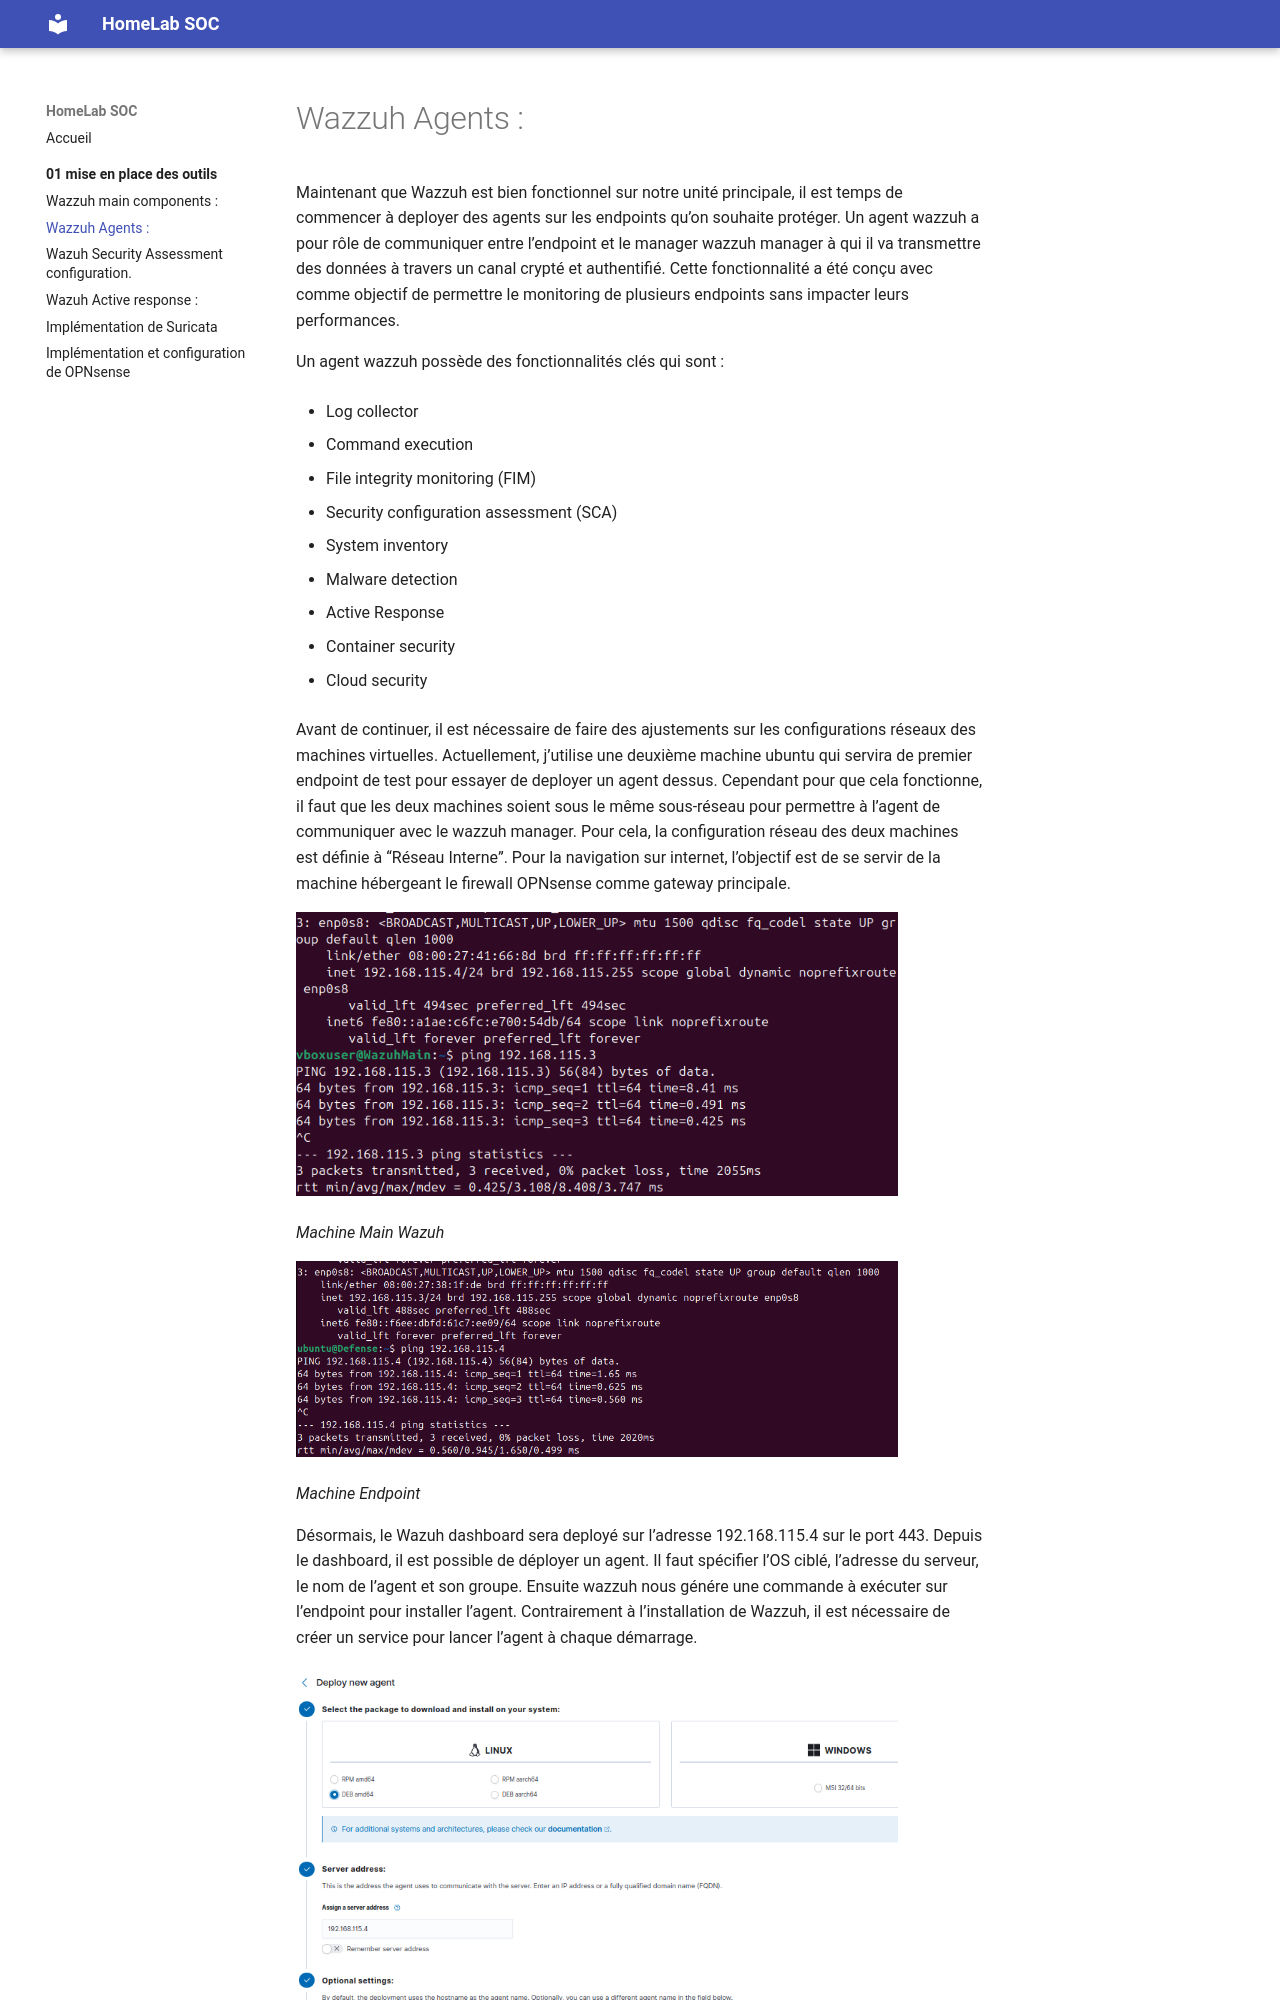

repository: Khalid3666/Homelab-Soc · page: 01-mise-en-place-des-outils/02-wazzuh-agents/index.html · generator: mkdocs

# Wazzuh Agents :

Maintenant que Wazzuh est bien fonctionnel sur notre unité principale,
il est temps de commencer à deployer des agents sur les endpoints qu’on
souhaite protéger. Un agent wazzuh a pour rôle de communiquer entre
l’endpoint et le manager wazzuh manager à qui il va transmettre des
données à travers un canal crypté et authentifié. Cette fonctionnalité a
été conçu avec comme objectif de permettre le monitoring de plusieurs
endpoints sans impacter leurs performances.

Un agent wazzuh possède des fonctionnalités clés qui sont :

- Log collector

- Command execution

- File integrity monitoring (FIM)

- Security configuration assessment (SCA)

- System inventory

- Malware detection

- Active Response

- Container security

- Cloud security

Avant de continuer, il est nécessaire de faire des ajustements sur les
configurations réseaux des machines virtuelles. Actuellement, j’utilise
une deuxième machine ubuntu qui servira de premier endpoint de test pour
essayer de deployer un agent dessus. Cependant pour que cela fonctionne,
il faut que les deux machines soient sous le même sous-réseau pour
permettre à l’agent de communiquer avec le wazzuh manager. Pour cela, la
configuration réseau des deux machines est définie à “Réseau Interne”.
Pour la navigation sur internet, l’objectif est de se servir de la
machine hébergeant le firewall OPNsense comme gateway principale.

<img src="../media/image6.png" style="width:6.26772in;height:2.95833in" />

*Machine Main Wazuh*

<img src="../media/image26.png" style="width:6.26772in;height:2.04167in" />

*Machine Endpoint*
